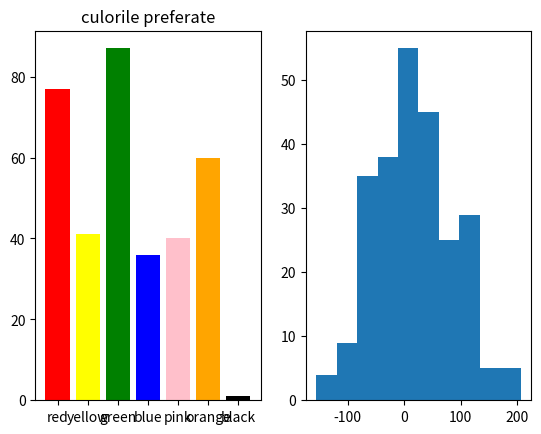

Generate this figure with matplotlib:
import matplotlib.pyplot as plt
import numpy as np
import random

x = ["red", "yellow","green","blue", "pink", "orange", "black"]
y = np.array([random.randint(1,100) for x in range(1,6 +2)])
plt.subplot(1,2,1)
plt.bar(x,y, color = x)
plt.title("culorile preferate")
plt.subplot(1,2,2)

x = np.random.normal(10,70,250)
plt.hist(x)
plt.show()